pico-8 play session: mixed d-pad (fixed 12-tick cycle), after a click and taps of 🅾, ❎, 🅾+❎, 🅾 in the second before t = 0

[t = 1 s] mixed d-pad (1.2s cycle ×~1): → ← ↑ ↓ + 🅾/❎ taps, ~1s
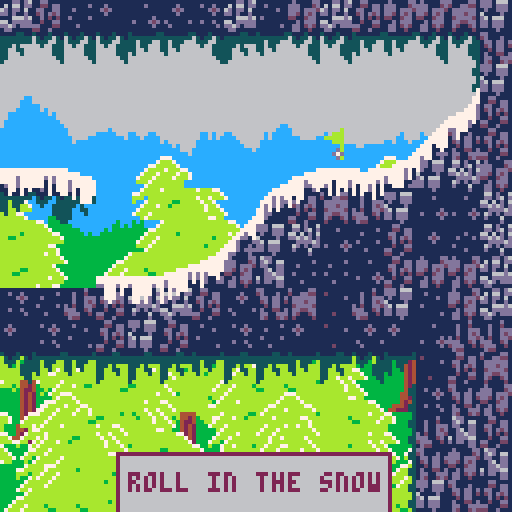
[t = 4 s] mixed d-pad (1.2s cycle ×~3): → ← ↑ ↓ + 🅾/❎ taps, ~4s
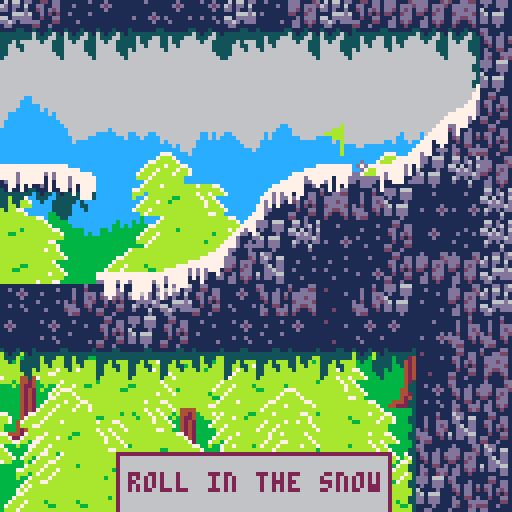
[t = 6 s] mixed d-pad (1.2s cycle ×~5): → ← ↑ ↓ + 🅾/❎ taps, ~6s
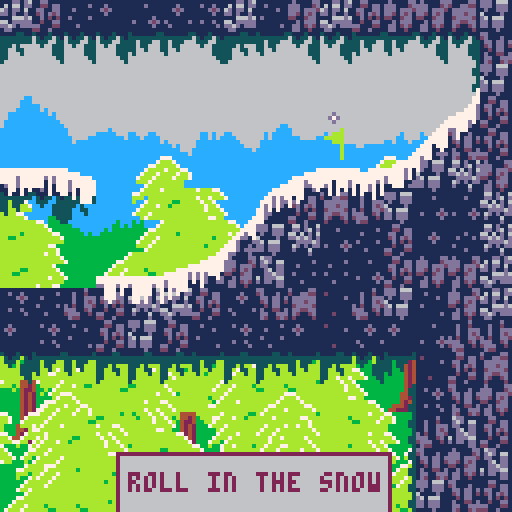

pico-8 cartridge
version 18
__lua__
--snowball
--by nusan

time=0
totalsnow=0
totalfire=0

levels={}
function addlevel(name,px,py,epx,epy)
  add(levels, {name=name,px=px,py=py,epx=epx,epy=epy})
  return #levels
end

regionx,regiony=0,0
regionendx,regionendy=39,25

currentlevel=1

function setlevel(i)
  currentlevel=i
  regionx=levels[i].px
  regiony=levels[i].py
  regionendx=levels[i].epx
  regionendy=levels[i].epy
end

firstlevel=addlevel("hello", 112,16,127,31)
addlevel("roll in the snow", 0,0,39,25)
addlevel("fire melt you", 0,26,15,63)
addlevel("short one", 40,0,63,18)
addlevel("roll in fire", 64,0, 98,16)
addlevel("be big", 40,35,95,63)
addlevel("long short", 40,19, 80,33)
addlevel("get back up", 16,26,39,63)
finallevel=addlevel("final", 112,0, 127,15)


local charent=nil
function initent()
  srand(1234)

  time=0
  hurttime=0
  if currentlevel!=firstlevel and currentlevel!=finallevel then
    sfx(16)
  end
  initsnow()

  ent={}
  --[[
  for i=1,1 do
    add(ent, {x=i*6+70,y=15,vx=0,vy=0,s=5,g=0})
  end
  ]]

  charent={x=charx,y=chary,vx=0,vy=0,s=0,h=0,g=0,r=0}
  add(ent, charent)
  pcx,pcy = charent.x-64,charent.y-64


end

function getsnowpoints(m,snp)
  local cur={}
  for i=0,7 do
    for j=0,7 do
      local sv=sget((m%16)*8+i,flr(m/16)*8+j)
      if sv==14 then
        add(cur, {i,j})
      end
    end
  end
  snp[m]=cur
end

function initsnowpoints()
  snowpoints={}
  for m=3,127 do
    getsnowpoints(m,snowpoints)
  end
end

function initsnow()
  snow={}
  goalx=0
  goaly=0
  timedead=0
  timewin=0
  win=false
  dead=false
  snowmax=0
  firemax=0
  for i=regionx,regionendx do
    for j=regiony,regionendy do
      local m=mget(i,j)
      local sn = snowpoints[m]
      local issnow=m<63
      if sn ~= nil then
        for m=1,#sn do
          local cur=sn[m]
          add(snow, {cur[1]+(i-regionx)*8,cur[2]+(j-regiony)*8,rnd(6),issnow})
          if issnow then
            snowmax+=1
          else
            firemax+=1
          end
        end
      end
      if m>=48 and m<=56 then
        mset(i,j,48+rnd(9))
      end
      if m>=32 and m<=40 then
        mset(i,j,32+rnd(9))
      end
      if m>=13 and m<=15 then
        mset(i,j,13+rnd(3))
      end
      if m==1 then
        goalx,goaly=(i-regionx)*8+4,(j-regiony)*8+4
      end
      if m==2 then
        charx,chary=(i-regionx)*8+4,(j-regiony)*8+4
      end
    end
  end
  snowcur=snowmax
  firecur=firemax
  --[[
  snowgrid={}
  for i=1,#snow do
    local cur=snow[i]
    local sx,sy=flr(cur[1]/8),flr(cur[2]/8)
    if snowgrid[sx] == nil then
      snowgrid[sx]={}
    end
    if snowgrid[sx][sy] == nil then
      snowgrid[sx][sy]={}
    end
    add(snowgrid[sx][sy], cur)
  end
  ]]
end

function _init()

  music(0,1000)

  pcx,pcy=16,16
  charx,chary=0,0

  initsnowpoints()

  setlevel(currentlevel)
  initent()

end

function mapget(px,py)
  local m=mget(px/8+regionx,py/8+regiony)
  if not fget(m,0) then
    return 0
  end
  local sv=sget((m%16)*8+px%8,flr(m/16)*8+py%8)
  return sv,m
end

function raycast(px,py,dx,dy,md)
  local found=10000
  local foundc=0
  for i=0,md+1 do
    px+=dx
    py+=dy
    local c,cm=mapget(px,py)
    if c!=0 then
      --found=i
      local difx=dx*i
      local dify=dy*i
      found=sqrt(difx*difx+dify*dify)
      foundc=cm
      break
    end
  end
  return found, px, py,foundc
end

function getnorm(px,py)
  local sn = 2
  local normx,normy=0,0
  local total = 0
  local mindist=10000
  local minx,miny=0,0
  for i=-sn,sn do
    for j=-sn,sn do
      local c = mapget(px+i,py+j)
      if c!=0 then
        normx+=i
        normy+=j
        total+=1
        local ll = len(i,j)
        if ll<mindist then
          mindist=ll
          minx,miny=px+i,py+j
        end
        --pset(py+i,py+j,15)
      end
    end
  end
  --normx = normx * 0.1
  --normy = normy * 0.1
  local normlen=sqrt(normx*normx+normy*normy)
  if normlen>0 then
    --normx /= total
    --normy /= total
    normx /= normlen
    normy /= normlen
  end
  mindist = len(px-flr(minx),py-flr(miny))
  return normx,normy,mindist
end

function dot(x1,y1,x2,y2)
  return (x1*x2+y1*y2)
end

function cross(x1,y1,x2,y2)
  return (x1*y2-y1*x2)
end

function len(dx,dy)
  return sqrt(dot(dx*0.1,dy*0.1,dx*0.1,dy*0.1))*10
end

function norm(dx,dy)
  local leng=len(dx,dy)
  return dx/leng,dy/leng
end

function normlen(dx,dy)
  local leng=len(dx,dy)
  return dx/leng,dy/leng,leng
end

function reflect(vx,vy,nx,ny,bounce)
  local per=dot(vx,vy,nx,ny)
  return vx-per*nx*2,vy-per*ny*(1+bounce)
end

function clamp(v,a,b)
  return max(a,min(b,v))
end

function upent(e, f)
  local px = e.x
  local py = e.y
  local d = e.s

  local nvx,nvy=e.vx,e.vy
  local lv=sqrt(nvx*nvx+nvy*nvy)
  if lv>0 then
    nvx /= lv
    nvy /= lv
  end

  local mindist = 10000
  local minx = 0
  local miny = 0
  local minc = 0
  local steps=32
  for i=1,steps do
    local dx=cos(i/steps)
    local dy=sin(i/steps)
    --line(px,py,px+dx*d,py+dy*d,6)
    local tx=px+dx*d
    local ty=py+dy*d
    local cd,cx,cy,cm=raycast(tx,ty,nvx,nvy,lv*f)
    if cd<mindist then
      mindist=cd
      minx=cx
      miny=cy
      minc=cm
    end
  end

  if mindist>=10000 then
    e.x+=e.vx*f
    e.y+=e.vy*f
    e.vy += 0.2*f
    e.g=min(e.g+1,100)
  else
    if (lv>2) playhurt=true
    if fget(minc,1) and not win then
      if not dead then
        sfx(17)
      end
      dead=true
    end
    e.x+=nvx*mindist*0.95
    e.y+=nvy*mindist*0.95
    local nx,ny,nl=getnorm(minx,miny)
    e.x-=nx*nl
    e.y-=ny*nl
    e.vx,e.vy = reflect(e.vx,e.vy,nx,ny,0.2)
    if ny>0 then
      e.g=0
    end
  end
  e.ax+=e.x*f
  e.ay+=e.y*f
  e.avx+=e.vx*f
  e.avy+=e.vy*f
  e.r+=clamp(e.avx,-2,2)
end

function preupent(e)
  e.ax=0
  e.ay=0
  e.avx=0
  e.avy=0
end

function postupent(e)
  e.vx *= 0.98
  e.vy *= 0.98
end

function lerp(a,b,f)
  return a*(1-f)+b*f
end

function lerp2(a,b,c,d,f)
  return a*(1-f)+c*f,b*(1-f)+d*f
end

lastpressjump=false
lastaskjump=0
askjump=false
function _update()


  if dead or win then
    lastpressjump=false
    lastaskjump=0
    askjump=false
    if btnp(4) or btnp(5) then
      if dead then
        initent()
      elseif win then
        if (snowmax>0) totalsnow += flr(100-snowcur/snowmax*100.0)
        if (firemax>0) totalfire += flr(100-firecur/firemax*100.0)

        if currentlevel<#levels then
          setlevel(currentlevel+1)
          initent()
          return
        else
          setlevel(1)
          initent()
          return
        end
      end
    end
  elseif currentlevel==firstlevel then
    lastpressjump=false
    lastaskjump=0
    askjump=false
    if btnp(4) or btnp(5) then
      setlevel(currentlevel+1)
      initent()
      return
    end
  elseif currentlevel==finallevel then
    lastpressjump=false
    lastaskjump=0
    askjump=false
  else
    local pressjump = btn(2)
    local onground=charent.g<30
    if pressjump and not lastpressjump and lastaskjump==0 then
      lastaskjump=10
      askjump=true
    end
    lastpressjump = pressjump

    local speed = 0.2
    if onground then
      if askjump then
        askjump=false
        charent.vy = -3
        sfx(13)
      end
    else
      if(btnp(3)) charent.vy += 3
      speed = 0.1
    end
    if(btnp(4) or btnp(5)) initent()
    if(btn(0)) charent.vx -= speed
    if(btn(1)) charent.vx += speed

    if lastaskjump>0 then
      lastaskjump-=1
    else
      askjump=false
    end
  end
  playhurt=false
  if not dead then
    for i=1,#ent do
      local st=5
      local e=ent[i]
      preupent(e)
      for k=1,st do
        upent(e,1.0/st)
      end
      postupent(e)
    end
  end
  if not dead and not win then
    if playhurt and hurttime==0 then
      sfx(14+rnd(2))
      hurttime=8
    end
  end
  if hurttime>0 then
    hurttime-=1
  end
  local forw=20
  local wantx,wanty=charent.ax-64,charent.ay-64
  pcx,pcy = lerp2(pcx,pcy,wantx + charent.avx*forw,wanty + charent.avy*forw,0.1)
  pcx,pcy = clamp(pcx-wantx,-48,48)+wantx,clamp(pcy-wanty,-48,48)+wanty
  pcx = clamp(pcx,0,(regionendx-regionx)*8-120)
  pcy = clamp(pcy,0,(regionendy-regiony)*8-120)

  local todel={}
  for i=1,#snow do
    local cur=snow[i]

    local dist=len(cur[1]-charent.ax,cur[2]-charent.ay)
    if dist<(charent.s+3) then
      if cur[4] then
        charent.h += 0.05
        add(todel,cur)
        if not win then
          snowcur-=1
        end
      else
        charent.h -= 0.05
        if charent.h<0 and not win then
          if not dead then
            sfx(17)
          end
          dead=true
        end
        add(todel,cur)
        if not win then
          firecur-=1
        end
      end
      charent.s = max(0,charent.h)
    end
  end

  if len(goalx-charent.ax,goaly-charent.ay)<max(8,charent.s+3) then
    if not win then
      sfx(18)
    end
    win=true
  end

  if dead then
    timedead += 1
  end
  if win then
    timewin += 1
  end

  for i=0,#todel do
    del(snow,todel[i])
  end

  time += 0.01
end

function drawparal(posx,posy)
  local backlen = 32*8
  local offx = flr(posx/backlen+1)*backlen
  map(96,48,offx-posx,-posy,backlen/8,16)
  map(96,48,offx-posx-backlen,-posy,backlen/8,16)
end

function message(t,y,c1,c2)
  local x=30
  rectfill(x-1,y-1,x+67,y+43,c1)
  rectfill(x,y,x+66,y+42,c2)
  print(t,x+34-2*#t,y+4,c1)
  if (snowmax>0) print("snow: "..flr(100-snowcur/snowmax*100.0).."%",x+32-2*#t,y+14,c1)
  if (firemax>0) print("fire: "..flr(100-firecur/firemax*100.0).."%",x+32-2*#t,y+20,c1)
  print("press x",x+32-2*7,y+30,time%0.2>0.1 and c1 or c2)
end

poke(0x5f2e,1)
function _draw()

  pal(3,10+128,1)
  pal(11,11+128,1)
  pal(5,3+128,1)
  --pal(6,6,1)
  pal(0,13+128,1)
  pal(14,6,1)
  --pal(13,6+128,1)
  --pal(5,13+128,1)

  cls(14)

  camera()

  srand(9592)
  local bpy=32
  for i=0,127 do
    rectfill(i,bpy,i,128,12)
    bpy+=rnd(4)-2
  end
  srand(3272)
  bpy=54-pcy*0.1
  for i=0,127 do
    local cpb=(i-pcx*0.1+32)%128
    rectfill(cpb,bpy,cpb,128,11)
    bpy+=rnd(4)-2
  end

  local reg=196
  drawparal(pcx*0.2+32,(pcy-reg)*0.2)
  drawparal(pcx*0.35-24,(pcy-reg)*0.35)
  drawparal(pcx*0.5,(pcy-reg)*0.5)

  camera(pcx,pcy)

  local mapx,mapy=flr(pcx/8),flr(pcy/8)
  pal(14,13)
  pal(10,0)
  map(mapx+regionx,mapy+regiony,mapx*8,mapy*8,17,17)
  pal(14,14)
  pal(0,0)

  if currentlevel==finallevel then
    spr(75,57,61,2,2)
    spr(71,49,46,4,2)
    spr(77,57,36,2,2)
    local x=16
    local y=min(4,time*50-30)
    local t="thank you for playing"
    rectfill(x-1,y-1,x+95,y+23,2)
    rectfill(x,y,x+94,y+22,6)
    print(t,x+6,y+4,2)
    print("final score: "..(totalsnow+totalfire),x+18,y+14,2)
    print("nusan",91,115,5)
    print("ld 45",19,115,5)
    --print("snow score: "..totalsnow,x+22,y+14,2)
    --print("fire score: "..totalfire,x+22,y+20,2)
  elseif currentlevel==firstlevel then
    print("nusan",91,115,5)
    print("ld 45",19,115,5)
    local tx,ty=48,13+sin(time*1)*3
    pal(6,13)
    spr(11,tx,ty,2,2)
    spr(124,tx+16,ty,2,1)
    spr(126,tx+16,ty+8,2,1)
    pal(6,6)
    print("press x to start",32,90,time%0.2>0.1 and 1 or 3)
  else
    for i=1,#ent do
      local e=ent[i]
      if not dead then
        circfill(e.ax,e.ay,e.s+1,13)
        circfill(e.ax,e.ay,e.s,7)
      end
      if e.s>2 or dead then
        local q=e.s*5-5
        local cc=dead and 7 or 14
        if(dead) q=max(q,40-timedead*2)
        for k=0,q do
          local a=k*0.1234-e.r*0.01
          local d=e.s*sqrt(sin(k*3.1415)*0.49+0.51)+0.5
          d+=timedead
          local ca,sa=cos(a),sin(a)

          circ(e.ax+ca*d,e.ay+sa*d,1,cc)

          --pset(e.ax+cos(a)*d,e.ay+sin(a)*d,6)

          --line(e.ax,e.ay,e.ax+cos(a)*d,e.ay+sin(a)*d,6)
        end
        if not dead then
          circ(e.ax,e.ay,1,14)
        end
      end
      --line(e.ax,e.ay,e.ax+e.vx,e.ay+e.vy,7)
    end
  end

  for i=1,#snow do
    local cur=snow[i]
    if cur[4] then
      rectfill(cur[1],cur[2]-2,cur[1],cur[2]+cur[3]-1,7)
    else
      local h=sin(time*3+cur[3])+1
      rectfill(cur[1],cur[2]-h*3,cur[1],cur[2],9)
      rectfill(cur[1],cur[2]-h*2+1,cur[1],cur[2],8)
    end
    --circfill(cur[1],cur[2],cur[3],7)
    --spr(35+cur[3],cur[1]-4,cur[2]-4)
  end

  camera()

  if time<1 and currentlevel!=finallevel and currentlevel!=firstlevel then
    message(levels[currentlevel].name,max(114,80+time*30), 2, 6)
  end

  if dead then
    message("you died",max(64,120-timedead),6,2)
  elseif win then
    message("victory",max(64,120-timewin),2,6)
  end

  --print(#snow, 96,8,8)
  --if(snowmax>0) print("snow "..flr(snowcur/snowmax*100.0),96,16,8)
  --if(firemax>0) print("fire "..flr(firecur/firemax*100.0),96,24,8)
  --if(snowmax>0) print("snow "..snowcur.." "..snowmax,66,16,8)
  --if(firemax>0) print("fire "..firecur.." "..firemax,66,24,8)
  --print("cpu "..flr(stat(1)*100), 96,0,8)
end
__gfx__
0000000000000100000003000000000e0000000e000000ee00000000000000000000000e000000000000eeee0000000000000000111155115111111551115111
000000000001171000033300000000ed0000000e0000eedd0000000000000000000000ed000000000eeedddd0000000000000000555555555555555505155051
00000000011888100333330000000edd000000ed000edddd00000000000000000000eed10000000eedddd1d10000000000000000555555555505550005550055
0000000018888810000333000000ed11000000ed00edddd1000000000000000000eeddd100000eeddddd11d10000000000000000555050005505500000500555
000000000118881000000300000e111d00000edd0edd1d110000000eeeeeeeeeeedd1d11000eeddddddd11d10000000000000000550055005500500000000555
00000000000117100000030000ed11d10000eddd0edd11110000eeedddd1dddddd1d111d00edddd11d1d1d110000000000000000550005000500000000000555
0000000000001710000003000edd1ddd00ee1dd1edd111110eeeddd11dd1d1dd111d11dd0edd1d11111d1dd10077000000000000550000000000000000000055
000000000011171000000300edd111d1eed11d11e1111111edd111d111d1111111111111e1d11d11d11111110766000000000000500000000000000000000005
000000000000000000000000e0000000e0000000ee0000000000000000000000e000000000000000eeee00007600077700777070500000000005005000000005
000000000000000000000000de000000e0000000ddee00000000000000000000de00000000000000ddddeee06677066670666060550000000005005000000055
000000000000000000000000dde00000de000000dddde0000000000000000000ddee0000e00000001d1dddde0666006060606067550000000505505000000055
000000000000000000000000ddde00001e0000001d1dde000000000000000000d1ddee00dee000001d11dddd0006006060606066550000000505005000000005
000000000000000000000000dd1de000dde000001d1d1de0e0000000ee0000ee111dddeedddee0001d11dddd7776006060676006500000000505005000000005
0000000000000000000000001d1dde001d1e0000111d1de0deee0000ddeeeeddd11d11dd1dddde0011d1d1d16660006060666006500000000505055000000055
000000000000000000000000111d1de011ddee00111d11de1dddeee0d1dddd1d1d111d1111d1dde01dd1d1111110001010111001550000000555555500000055
0000000000000000000000001d11d11e1d1d11ee1111111e1dd1dd1e11ddd11d1111111111d11d1e1111111d0000000000000000500000005555555500000005
11111111111111111111111111111111111111111111111111111111111111111111111100000000051751050000000000000000500000000000000000000005
11d11d111111d1111111d11111d11111111111111a111111111111d111d111111111111100000000051551050000000000000000500000000000000000000005
1111dad1111dad11111111111dad11111111d111111111d111d1111111111d111111d11100000000751051750000000000000000500000000000000000000005
11111d111111d1111111111111d11111111dad1111111111111111111111111111d111d100700000551051550000000000000000500000000000000000000005
1111111111111111111111d1111111111111d111111111111d1111d11d1111111111111100100700051051050000000000000000500000000000000000000005
11d11d111d11111d1d111dad11111111111111111111111111111111111111111d11111107100100151151150000000000000000500000000000000000000005
111111d111d11111111111d11111111111111111111a1111111d1111111111d11111d11105107107151151150001111100111100500000000000000000000005
11111111111111111111111111111111111111111111111111111111111111111111111105105105111111111111111111111111eeeeeeeeeeeeeeeeeeeeeeee
11111d11dd111111d1111dd11d1111dd11dd11111661d116111dd1d616dd1111ddd166610510510500000000000000000000000050000005eeeeeeee00000000
11d11a11ad111d11a11ddaa1ddd111ad11aa1dd11dd1d61d161661dd1d6d1661ddd1ddd17510510500000000000000000000000050000005dddddddd00000000
11d11ddd1dd1dd1d1dddddd1ddd1ddda1dd11dd166161d166d1dd1611dd11dd11d11ddd155105175000000000000000000000000500000055ddd11d500000000
11d11dad1ad1dd1a1dddadd1dda1dad11ad1dad1dd6d6d1ddd1d11d111d61dd161111d1105105155000000000000000000000000500000055d1d111500000000
d1a11dda11a1dd111adddda1aa11add111d1a1a111dddd6d111666d611dd6dd1d616661105175105000000000000000000000000500000055d11111500000000
ddd11ad11d11aa1d1ddaadd111d1ddd111a11dd116d1d1dd661ddddd61ddd661dd1ddd1105155105000000000000000000000000500000055111111500000000
addd11a11dd11ddd1da11ad11dd1ada1dd111aa11d111611dd6d1dddd1dd1dd1dd1ddd1105105105000000000000000000000000500000055111111500000000
1daa11111da11ada1a1111a11dd11a11aa11d11111111d111dd1111111111dd11111d11105105105000000000000000000000000500000050555555000000000
000000077700000000000007770000007333333333334444333333370000000000000000000000000000000000000eeeeeee0000000000000000000000000000
0000007333700000000000733370000003333300330344240333730300000000000000000000000000000000000ee7777777ee00000000000000000000000000
000077333337000000000733333700000030000300304224003337000000000000000000000000000000000000e77777777777e0000000000000000000000000
00073333733377000007733333337700030003300000424200003300000040000000000000000000004400000e777777e777777e000000000000000000000000
0073337333373370007333373333337000003000000042420000030000002400000000000000000004220000e777777eee77777e000000000000000000000000
0733373333733370073333333333333000000000000042420000000000000240000000066660000444444000e7777777e777777e000222200000000000000000
0333733333333000033373333337700000000000000042420000000000444440000066677776004222422400e77777777777777e000222224440000000000000
0007333333333000000333333333370000000000000042420000000000222244400677777777642000242200e77777777777777e000022222244000000000000
0073333773337700007333373373370000000000000042420000000000044422444777777777420000024000e7777777e777777e000002222224000000000000
0733373333333370773333333333337000000000000042420000000000022200222477777777276000002000e777777eee77777e0000ee777224000000000000
733073337337333733303333333333370000000000004242000000000000000006727777e777776000000000e7777777e777777e000e77777722400000000000
30073373373370003007333333337000000000000004424400000000000000000677777eee77776000000000e77777777777777e000e717717e2220000000000
000733333373370000733373333337000000000000044224000000000000000000677777e777776000000000e77777777777777e000e777777e2200000000000
00733377337333700733333333333370000000000004242440000000000000000006777777777600000000000e777777777777e00099999977e0000000000000
073307333333333773337333333733370000000004442424240000000000000000067777777760000000000000e7444774447e000000e77777e0000000000000
0030733333377330003733333333333000004444442224244244000000000000000066777776600000000000000e222ee222e00000000e777e00000000000000
333333333333333333333333333333330000000e0000000e000000ee00000000000000000000000e000000000000eeee00000000500000000000000000000005
33333333333333333333333333333333000000e80000000e0000ee880000000000000000000000e8000000000eee888800000000500000000000000000000005
333333333333333333bb33333333333300000e8a000000e8000e88aa00000000000000000000ee8a0000000ee888aaaa00000000500000000000000000000005
33bb333333333333333333333333b3330000e8a1000000e800e8aa11000000000000000000ee88a100000ee88aaa11d100000000500000000000000000000005
3b333333333b3333333333b33bb33333000e8a1100000e8a0e8a11110000000eeeeeeeeeee88aa11000ee88aaddd11d100000000500000000000000000000005
333333333333bb33333333333333333300e8a11d0000e8a10e8a11110000eee88888888888aa111d00e88aa11d1d1d1100000000500000000000000000000005
333333333333333333333333333333330e8a111100ee8a11e8a111110eee888aaaaaaaaaaa1d11dd0e8a1d11111d1dd1000000005eeeeeeeeeeeeeeeeeeeeee5
33333333333333333333333333333333e8a111d1ee88a11de8a11111e888aaa11111111111111111e8a11d11d111111100000000888888888888888888888888
33333333333333333333333333333333e0000000e0000000ee0000000000000000000000e000000000000000eeee000000000000000000007076677600000606
333333333333333333333333333333338e000000e000000088ee00000000000000000000e0000000000000008888eee000000000000000006060666700700606
33333333333333333333333333333333a8e000008e000000aa88e00000000000000000008ee00000e00000001aaa888e00000000000000006760600607670606
333b3333333333333333333333b33b331a8e00008e00000011aa8e000000000000000000a88eee008ee000001d11aaa800000000000007076660600606060606
333333333333b3333333bb33333333b311a8e000a8e000001111a8e0e0000000ee0000ee1aa888eea88ee0001d11ddda00007770000006060600677606767606
333333333333333333bb333333333333111a8e001a8e00001111a8e08eee000088eeee88111aaa881aa88e0011d1d1d100076667000006060607666006666606
3333333333b3333333333333333333331d11a8e011a8ee0011111a8ea888eee0aa8888aa111d11aa11daa8e01dd1d11100060006000006060106611001111606
33333333333333333333333333333333111d1a8e1d1a88ee111111ae1aaa888e11aaaa1d1111111111d11a8e1111111d00067006000006060001100000000101
0200000000000000000000000030030202d100000000000000000000000000000000000000000002020202020293939393939393939302030303020202a2a2a2
a2a2a2a2a20203030202020202030303030000000000000000000000000000000000000000000000000000000000000000000000000000000000000000000000
0200000000000000000000003002020202d10000000000000000000000000000000000000000f1020202030302a2a2a2a2a2a2a2a2a202030303030202020202
03020202020202020202030202020202030000000000000000000000000000000000000000000000000000000000000000000000000000000000000000000000
0200000000000000000000300202030202000000000000000000000000000000000000000000f102030303030303030303020203020202020303020202020202
02020202020202020202030303020202030000000000000000000000000000000000000000000000000000000000000000000000000000000000000000000000
0200000000000000000030030203020202000000000000000000000000000000000000000000f102020202020202020202020202020202020202020202020202
02020202020202020202020202020202020202020200000000000000000000000000000000000000000000000000000000000000000000000000000000000000
0200000000e2e2e2608003030203030202d10000000000000000000000000000e2e2e2000000000202d0d0d0d0d0d0d0d0d0d0d0d0d0d0020202020202020202
02020202020202020202020202020202020202020202020202020202020202020000000000000000000000000000000000000000000000000000000000000000
02000000f1020302020202020303020202d10000000000000000000000000050020203000000000202d100000000000000000000000000d0d0d0d0d0d0d0d0d0
d0d0d0d0d00302020202020203030202020303030302030302030202020202020000000000000000000000000000000000000000000000000000000000000000
0257e60000d0d0d0d0d0d0d0d0d0030202d10000000000000060707070718003030202e1e110e10302d120000000000000000000000000000000000000000000
00000000f10303020303020202020302030302020302020202020202030202020000000000000000000000000000000000000000000000000000000000000000
0203036700000000000000000000f00202d1000000000000000000d00000d0d0d00202030203030202d2e2e2e2e2e2e2e2e2e200000000000000000000000000
00000000f10303020303030303020203030202020203020202020202030202030000000000000000000000000000000000000000000000000000000000000000
0203030357000000000000000000f10202d6e6e6e6e60000000000000000000000d0030302020202020202020202030303030251000000000000000000000000
00000000000303030203020303030202030202020203020202020202030202030000000000000000000000000000000000000000000000000000000000000000
0202020303470000000000000000f102020303030303d10000000000000000000000d0030302020202020203030303020202030241e2e2e2e200000000000000
00000000000303030303030303030202020202020203020202020202030202030000000000000000000000000000000000000000000000000000000000000000
0202020203034700000000000000f102020302020303e1c2b2c2e10000000000000000d0020302020202030202020202020202020202020202a1910000000000
00000000000203030202030203030202020202020202030203030203020202030000000000000000000000000000000000000000000000000000000000000000
0202020202030347000000000000f10202020202030303030302020000000000000000f1020303020203d0d0d0d0d0d0d0d0d0d0d00202030202028171610000
00000000000203030303030303020202020202020203030302020202020203030000000000000000000000000000000000000000000000000000000000000000
02020202020203034700000000000002020303d0d0d000d0d0d0d00000000000000000f10203030203d00000000000000000000000d0d0d00202030302025100
00000000f10203020203020202020202020202020303020202020202020203030000000000000000000000000000000000000000000000000000000000000000
020202020202020303470000000000020202d0000000000000000000000000e2e2e2e2f20303030202000000000000000000000000000000d0d0d0d0d0d0d000
00000000f10203020203020202020303030202020202020202020202020203030000000000000000000000000000000000000000000000000000000000000000
020202020202020203039777000000020202000000000000000000000090a0030303020303030302020000000000000000000000000000000000000000000000
00000000400302020203020302020302030303030303030202020202030303030000000000000000000000000000000000000000000000000000000000000000
02e0e0e0e0e0e0e0e0e0e0e0000000020202d1000000000000607070800303030302030203030302020000000000000000000000000000000000000000000000
000000300202020202030303030302020303d0d0d0d0d0d0d0d0d0d0d0d0d0030000000000000000000000000000000000000000000000000000000000000000
020000000000000000000000000030020202d1000000000000d0d0d0d0d0d0030303030303030303030000000000000000000000000000000000000000000000
000030020203020303030302030302020203d10000000000000000000000f1030000041400000000000000000004140000000000243400000000000000000000
020000000000000000000000003003020202d6e6e6e6000000000000000000d0d0d0d0d0d003030203000000000000000000000000e2e2e2e2e2e2e2e2e2e2e2
608002020202020303030303020202020203d10000000000000000000000f1030000051500000000243400000025061500000000053500000004140000000000
02000000000000000000000030020202020202020202670000000000000000000000000000030302020000000000000000000090a00202020303030303020202
0303030303030303030303030302020303d0000000000000000000000000f1030024061614000024273634000004071714000024272634000406161400002434
02000000000000000000003002020302020202020202029777e6e6e6000000000000e2e2e2030303020000000000000000608002030303030202020202020202
d0d0d0d0d0d0d0d0d0d0d0d0d0d0d0d0d000000000000000000000000000f1030416170735000025362735000416160715000004362715041617073500002535
02000000000000000000300302030202020202020202020202020202d100000090a002030303020302000000000000005002030302d0d0d0d0d0d0d0d0d0d0d0
000000000000000000000000000000000000000000000000000010000000f1022506070716142427273715002506070716140024263734050607071614242735
02000000000000e2608003030203030202d0d0d0d0d0d0d0d0d0d0d00000003003030202020202020200000000000000d0d0d0d0d00000000000000000000000
00000000000000000000000000000000000000000000000000000000000000020005061607150527373627340507061607150427373635050506160735252735
0200000000000002020202020303020202d120000000000000000000000030020302020203020202020000000000000000000000000000000000000000000000
00000000000000000000000000000000000000000000000000000000000000020000445464002537263637152506161706004454645464446454546464445464
0257e600000000d0d0d0d0d0d0d0030202d2e2e2e2e2e2e2e2e2e2e2608002030202020202030202023100000000000000000000000000000000000000000000
000000000000000000000000000000000000000000000000000000000000f1020000005400004444645444640406071614004555655565004555556500455565
0203036700000000000000000000f002020202020203030202020202020202020202020202030202020231000000000000000000000000000000000000000000
000000000000000000000000000000000000000000000000000000000000f1020000455565000000455565000044546400000000000000000000000000000000
0203030357000000000000000000f102020203030303030302020203020202020302020202020302030202310000000000000000000000000000000000000000
000000000000000000000000000000000000000000000000000000000000f1030000000000000000000000000045556500000000000000000000000000000000
0202020303b70000000000000000f102020303020303030202030203020202030203030202030302030202023100000000000000000000000000000000000000
000000000000000000000000000000000000000000000000000000000000f1030000000000000000000000000000000000000000000000000000000000000000
0202020203033100000000000000f102020303030202020202030303030303030203030202030202030303020231000000000000000000000000000000000000
000000000000000000000000000000000000000000000000000000000000f1030000000000000000000000000000000000000000000000000000000000000000
0202020202030331000000000000f102020303030303030202020303020303020202020203020202030303030202816100000000000000000000000000000000
000000000000000000000000000000000000000000000000000000000000f1030000000000000000000000000000000000000000000000000000000000000000
020202020202030331000000000000020202030303030303020202030303020202020202030202020203030303020202a1910000000000000000000000000000
00000000000000000000000000000000000000000000000000000000000000030000000000000000000000000000000000000000000000000000000000000000
0202020202020203038161e2e2100002020202030202020202020202020202020202020202020202020203020302020202028161e2e26061e2e2e2e2e2e2e2e2
e2e2e2e2e2e2e2e2e2e2e2e2e2e2e2e2e2e2e2e2e2e2e2e2e2e2e2e2e2e2e2030000000000000000000000000000000000000000000000000000000000000000
02020202020202020303020202020202020202020202020202020203030303030303030303020202020202020202020202020203030202030203020202020203
02020303020202020202020202020202030303030302030302030303030202030000000000000000000000000000000000000000000000000000000000000000
__gff__
0000000101010101010101000000000000000001010101010101010000000000010101010101010101030300000101010101010101010101010300000000010000000000000000000000000000000000000000000000000000000000000000000000000001010101010101010001010100000000010101010101010100000000
0000000000000000000000000000000000000000000000000000000000000000000000000000000000000000000000000000000000000000000000000000000000000000000000000000000000000000000000000000000000000000000000000000000000000000000000000000000000000000000000000000000000000000
__map__
2020202020202030303020202020202031313131202020313131202020202031203131313131313020203030302020202020203030303030202020202020202020203030202020202020303030303030303030202020202020203030302030202020202020202020202020202020202020202020202020202020202020202020
30200d0e0e0e0e0e0e0e0e0e0e0e0e0e0e0e0e0e0e0e0e0e0e0e0e0e0e0e0e0e0e0e0e0e0e0e0f302030300d0d0d0d0d0d0d0d0d0d0d0d302020202030302020200d0d0d0d0d0d0d0d0d0d0d0d0d0d0d0d0d0d0d0d0d0d0d0d0d0d0d3020303020202020000000000000000000000000200d0d0d0d0d0d0d0000000d0d0d0d20
30201d00000000000000000000000000000000000000000000000000000000000000000000001f3020300d000000000000000000000000302020203030303020200000000000000000000000000000000000000000000000000000002030303020202020000000000000000000000000201d0000000000000000000000001f20
30201d0000000000000000000000000000000000000000000000000000000000000000000000043030300000000000000000000002000030202020302020302020000200000000000000000000000000000000000000000000000000203030302020202000000000000000000000000020000000000000000000000000001f20
30301d000000000000000000000000000000000000000000000000000000000000000200000330302020000000000000000000002e2e0630202020202020302030000000000000000000000000000000000000000000000000000000202020202020202000000000000000000000000020000000000000000000000000001f20
30301d000000000000000000051300000000000000031a0707071600000000000006071708303030200d0000000000000000090a3030302020203030302020203030202020201a1900000000000000000000000000000000000000002020303030303020000000000000000000000000201d0000000000000000000000001f20
30201d0000000000000000042020130000000000000e0e0e0e0e0e00000000000530303030202030201d000000000000070830300d0d0d0d0d0d0d0d20303020202020202020202013000000000000000000000000000000000000000d0d0d0d0d0d3020000000000000000000000000201d0000000000000000000000001f20
20201d00000000000000053020203018190000000000000000000000000000033030202030202030206d6e6e6e6e00000d0d0d0d00000000000000000d0d0d2020202030303020202018162e061600000000000000776e6e6e6e6e6e6e6e6e0000003020000000000000000000000000201d0000000000000000000000000020
30201d00000000060708303030202030301a162e2e0000000000002e2e060830302020203030303020303030303076000000000000000000000000000000003420200d0d0d0d0d0d0d0d202030302929292929292930202020303020202020150000202000000000000000000000000020000000000000000000000000000020
30301d00000005313131202020202020203130303030202020203030303030203030203030203030200d0d0d0d0d2379686868770000000000000000002e2e34200d00000000000000000d3030302a2a2a2a2a2a2a200d0d0d0d0d0d0d0d0d0d000020200000000000000000000000002000000000002e2e2e2e000000000020
30301d0000000e0e0e0e0e0e0e0e0e0e0e0f303120202020202020313131202020202020202030302000000000000d0d0d0d0d0d00000000000000000534343420000000002b2c6e6e00000d0d2020203030202020200000000000000000000000002020000000000000000000000000201d0000000530303030150000001f20
30201d0000000000000000000000000000000e0e0e0e0e0e0e0e0e0e0e0e0e0e0e0e0e0e0f203030200000000000000000000000000006070707070820202020200000001f202030307500000000000000000020300d0000000005181707162e2e042020000000000000000000000000201d00001f2020303020201d00001f20
30201d0000000000000000000000000000000000000000000000000000000000000000001f20303020000000000000000000000000053320343434343420342020000000000d0d0d3030766e6e6e6e6e0001003030000000000020203030202030302020000000000000000000000000201d0000000d202020200d0000001f20
30201d0000000000000000000000000000000000000000000000000000000000000000001f30303020061600000000000000000003333320343434203420343420142e2e2e2e00000d0d2020202020202020303020000067686920303020203030202020000000000000000000000000201d0000020020202020000000001f20
30201d0000000000000000000000000000000000000000000000000000000000000000001f303030333333142e00000000002e04333320342020202034342034202020202020130000000d0d0d0d0d0d0d0d0d0d0d006630302020202030303020202020000000000000000000000000201e0000001e202020201e0000001e20
30201d0000000000000000000000000000000000000000000000000000000000000000001f3030302020332020150000000520202020202034342020343434342020303030202018162e2e2e2e2e2e6e6e6e6e6e6e65302020302020203020203020202020202020202020202020202020202020202020202020202020202020
20301d0000000000000000000000000000000000000000000000000000000000000000001f3030302020202020301d011f30302020202020202020203030202020203030303020202030303030303020202020203030302030202020203030302020200000000000000000000000000020202020202020202020202020202020
2030142e00000000000000000000000000000000000000000000000000000000000000012e303030202020202030303030302020203030303020203030202020202030202030202020202020202020202020202020202020202020202020202020202000000000000000000000000000200d0d0d0d0d0d0d0000000d0d0d0d20
303030301a162e000000000000000000000000000000000000000000000000000000090a30303030202020202020303030202020202020202020202020202020202020202020202020202020202020202000000000000000000000000000000000000000000000000000000000000000201d0000000000000000000000001f20
2020202030303015000000000000000000000000000000000000000000000000000320303020303020203030202030303020203030303020202020202020203030303030303030303020202020203420200000000000000000000000000000000000000000000000000000000000000020000000000000000000000000001f20
20303030303030301300000000000000000000000000000000000000002e0617082030202020303020203030303030303020203020202020203020202030303030303030303030203030202020203434200000000000000000000000000000000000000000000000000000000000000020000000000000000000000000001f20
20202030302030303013000000000000000000000006082929292929053030303020202020203030202030303030202020202020303030303030202020202020203030303030303020302020343434342000000000000000000000000000000000000000000000000000000000000000201d0000000000000000000000001f20
2020302030302030303018162e2e2e2e2e2e2e060830303939393939303030203030202030203030202020202030303030302020202020302020202020303030202020202020302020302020203434202000000000000000000000000000000000000000000000000000000000000000201d0000000000000000000000001f20
20303020202020302020303030303030303030303020202a2a2a2a2a302030203020303030203030202020202020202020202020202020202020303030303030303020303020302030302020202020202000000000000000000000000000000000000000000000000000000000000000201d0000000000000000000000000020
20203030303020303020202030303030303030303020302030303030302020203020303030203030200d0d0d0d0d0d0d0d0d0d0d0d0d0d0d0d0d0d0d0d0d0d0d0d0d0d0d303030202030202020202020200000000000000000000000000000000000000000000000000000000000000020000000000000000000000000000020
30202030202020203030302020202020202020303020203030303030302121212121212121203030201d000000000000000000000000000000000000000000000000000d0d0d0d302020203020343434200000000000000000000000000000000000000000000000000000000000000020000000000000000000000000000020
20202020202020202020202020202020200000000000000000000000000000000000000000000020201d000000000000000000000000000000000000000000000000000000001f2020202034200d0d0d3000000000000000000000000000000000000000000000000000000000000000201d0000000000000000000000001f20
20000000000000000000000000000020200000000000000000000000000000000000000000000020201d020000000000000000000000000000000000000000000000000000001f2020343420201d001f3000000000000000000000000000000000000000000000000000000000000000201d0000000000000000000000001f20
20000000000000000000000000000020200000000000000000000000000000000000000000000020201e00001e00000000000000000000000000000000000000000000000000000d0d0d0d0d0d0000013000000000000000000000000000000000000000000000000000000000000000201d0000000000000000000000001f20
200000000000000000000000000000202000000000000000000000000000000000000000000000202020303030000000000000000000000000000000000000000000000000750000000000000000001f3000000000000000000000000000000000000000000000000000000000000000201d0000020000000000000000001f20
200000000000000000000000000000202000000000000000000000000000000000000000000000202020203030292929292929292929142e2e2e2e06080000000000000000307400000000000000001f3000000000000000000000000000000000000000000000000000000000000000201e0000001e1e2b2c2b1e0000001e20
20000000000000000000000000020320201d0000000000000000000000000000000000000000002020202020303939392a39393939392030303030202029292929292929293030796868772e2e2e2e04300000000000000000000000000000000000000000000000000000000000000020202020202020202020202020202020
